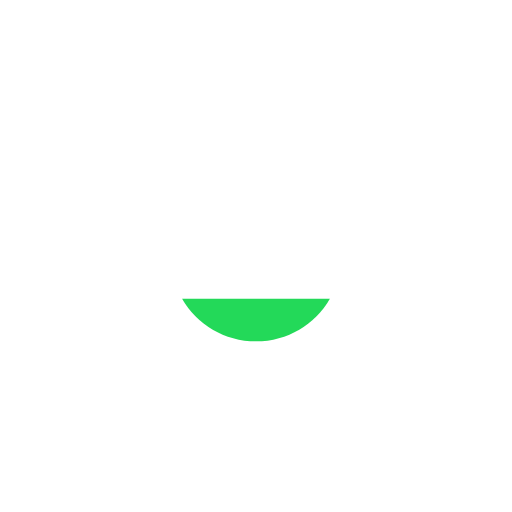
t = 0.00 s
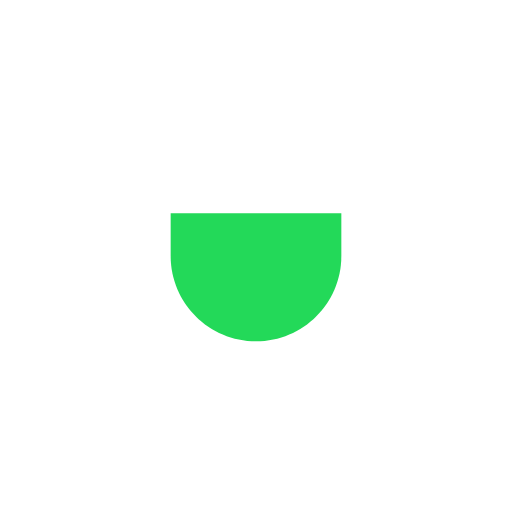
t = 0.13 s
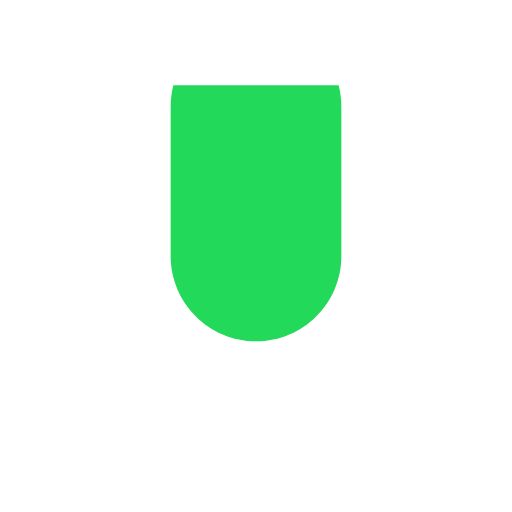
t = 0.27 s
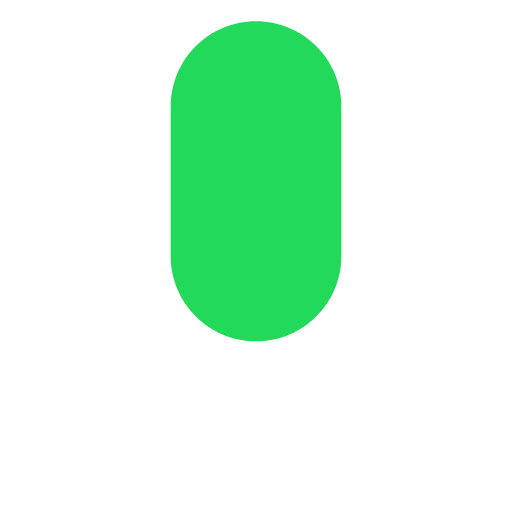
t = 0.40 s
t = 0.53 s: frame unchanged from t = 0.27 s, image omitted
t = 0.67 s: frame unchanged from t = 0.13 s, image omitted

The animated SVG that drew these frames (rendered in a browser with its animation timeline set to each time). Animation: 1 SMIL element (animate=1); one cycle of 0.80 s, repeats indefinitely.

<svg width="24" height="24" viewBox="0 0 24 24" fill="none" xmlns="http://www.w3.org/2000/svg">
<path fill-rule="evenodd" clip-rule="evenodd" d="M8 5C8 2.79086 9.79086 1 12 1C14.2091 1 16 2.79086 16 5V12C16 14.2091 14.2091 16 12 16C9.79086 16 8 14.2091 8 12V5ZM12.75 18.9603C16.2633 18.5861 19 15.6126 19 12C19 11.5858 18.6642 11.25 18.25 11.25C17.8358 11.25 17.5 11.5858 17.5 12C17.5 15.0376 15.0376 17.5 12 17.5C8.96243 17.5 6.5 15.0376 6.5 12C6.5 11.5858 6.16421 11.25 5.75 11.25C5.33579 11.25 5 11.5858 5 12C5 15.6126 7.73668 18.5861 11.25 18.9603V21.5H9.00001C8.58579 21.5 8.25 21.8358 8.25 22.25C8.25 22.6642 8.58579 23 9.00001 23L9.00392 23H11.25H12.75H15C15.4142 23 15.75 22.6642 15.75 22.25C15.75 21.8358 15.4142 21.5 15 21.5H12.75V18.9603Z" fill="white" fill-opacity="0.62"/>
<path fill-rule="evenodd" clip-rule="evenodd" d="M15.4649 14H8.53516C9.22678 15.1956 10.5195 16 12 16C13.4806 16 14.7733 15.1956 15.4649 14Z" fill="#23D959">
<animate attributeName="d" values="M15.4649 14H8.53516C9.22678 15.1956 10.5195 16 12 16C13.4806 16 14.7733 15.1956 15.4649 14Z;M16 12H8C8 14.2091 9.79086 16 12 16C14.2091 16 16 14.2091 16 12Z;M16 10H8V12C8 14.2091 9.79086 16 12 16C14.2091 16 16 14.2091 16 12V10Z;M16 7H8V12C8 14.2091 9.79086 16 12 16C14.2091 16 16 14.2091 16 12V7Z;M8.12602 4C8.04375 4.31962 8 4.6547 8 5V12C8 14.2091 9.79086 16 12 16C14.2091 16 16 14.2091 16 12V5C16 4.6547 15.9562 4.31962 15.874 4H8.12602Z;M8 5C8 2.79086 9.79086 1 12 1C14.2091 1 16 2.79086 16 5V12C16 14.2091 14.2091 16 12 16C9.79086 16 8 14.2091 8 12V5Z;M8 5C8 2.79086 9.79086 1 12 1C14.2091 1 16 2.79086 16 5V12C16 14.2091 14.2091 16 12 16C9.79086 16 8 14.2091 8 12V5Z;M8.12602 4C8.04375 4.31962 8 4.6547 8 5V12C8 14.2091 9.79086 16 12 16C14.2091 16 16 14.2091 16 12V5C16 4.6547 15.9562 4.31962 15.874 4H8.12602Z;M16 7H8V12C8 14.2091 9.79086 16 12 16C14.2091 16 16 14.2091 16 12V7Z;M16 10H8V12C8 14.2091 9.79086 16 12 16C14.2091 16 16 14.2091 16 12V10Z;M16 12H8C8 14.2091 9.79086 16 12 16C14.2091 16 16 14.2091 16 12Z;M15.4649 14H8.53516C9.22678 15.1956 10.5195 16 12 16C13.4806 16 14.7733 15.1956 15.4649 14Z" calcMode="linear" dur="0.8s" repeatCount="indefinite" />
</path>
</svg>
